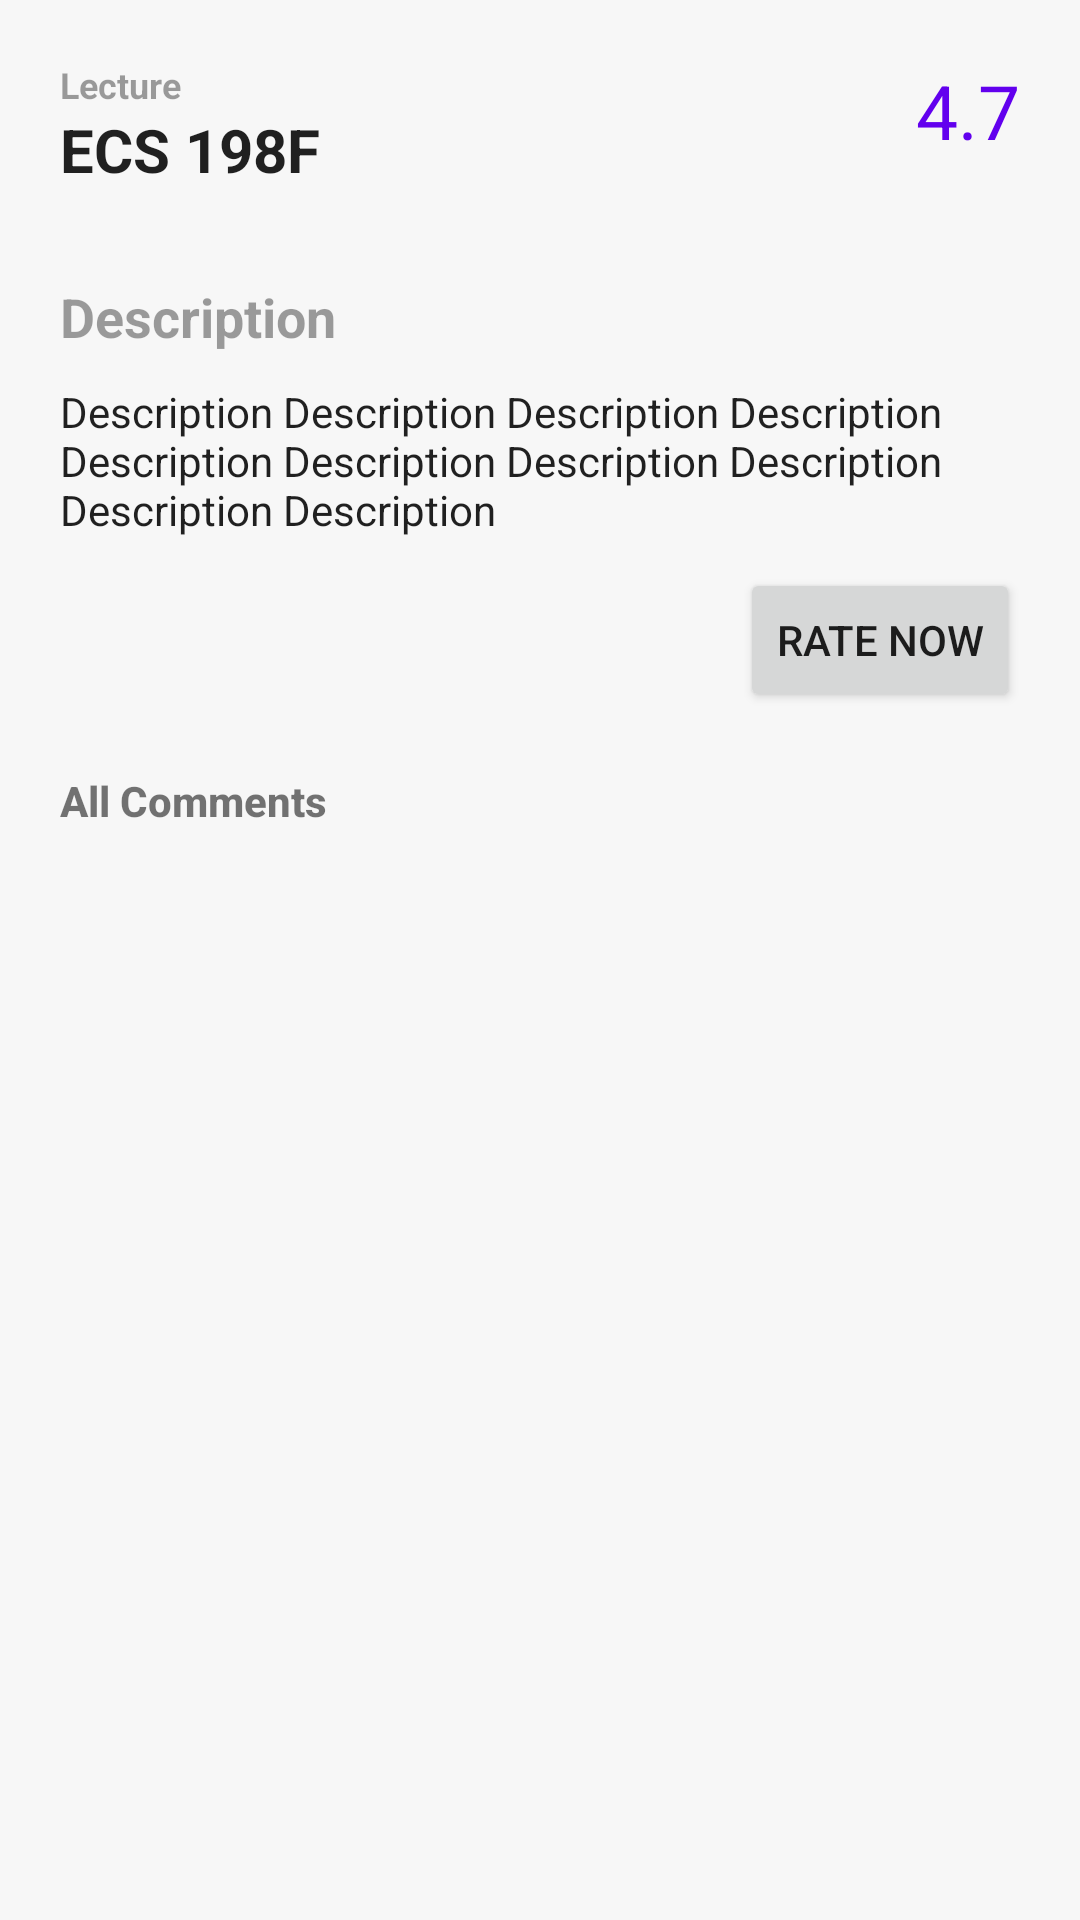

Here is an Android app screen rendered from its layout file. Give the layout XML and the strings, colors and styles it references.
<!-- AndroidManifest.xml: application theme Theme.RateMyClass -->
<!-- res/layout/fragment_class_display.xml -->
<?xml version="1.0" encoding="utf-8"?>
<FrameLayout xmlns:android="http://schemas.android.com/apk/res/android"
    xmlns:tools="http://schemas.android.com/tools"
    xmlns:app="http://schemas.android.com/apk/res-auto"
    android:layout_width="match_parent"
    android:layout_height="match_parent"
    tools:context=".ClassDisplayFragment"
    android:background="@color/background_grey">

    <ScrollView
        android:layout_width="match_parent"
        android:layout_height="match_parent"
        android:paddingHorizontal="10dp">

        <LinearLayout
            android:layout_width="match_parent"
            android:layout_height="wrap_content"
            android:orientation="vertical">

            <androidx.constraintlayout.widget.ConstraintLayout
                android:layout_width="match_parent"
                android:layout_height="wrap_content"
                android:layout_marginHorizontal="10dp"
                android:layout_marginTop="20dp">

                <LinearLayout
                    android:layout_width="wrap_content"
                    android:layout_height="wrap_content"
                    android:orientation="vertical"
                    app:layout_constraintBottom_toBottomOf="parent"
                    app:layout_constraintStart_toStartOf="parent"
                    app:layout_constraintTop_toTopOf="parent">

                    <TextView
                        android:id="@+id/class_type"
                        android:layout_width="wrap_content"
                        android:layout_height="wrap_content"
                        android:text="Lecture"
                        android:textColor="@color/text_low_emphasis"
                        android:textSize="12dp"
                        android:textStyle="bold" />

                    <TextView
                        android:id="@+id/class_name"
                        android:layout_width="wrap_content"
                        android:layout_height="wrap_content"
                        android:text="ECS 198F"
                        android:textColor="@color/text_high_emphasis"
                        android:textSize="20dp"
                        android:textStyle="bold" />
                </LinearLayout>

                <TextView
                    android:id="@+id/class_rate"
                    android:layout_width="wrap_content"
                    android:layout_height="wrap_content"
                    android:text="4.7"
                    android:textSize="25dp"
                    android:textColor="@color/purple_500"
                    app:layout_constraintTop_toTopOf="parent"
                    app:layout_constraintEnd_toEndOf="parent"/>
            </androidx.constraintlayout.widget.ConstraintLayout>

            
            <LinearLayout
                android:layout_width="match_parent"
                android:layout_height="wrap_content"
                android:layout_marginHorizontal="10dp"
                android:layout_marginTop="30dp"
                android:orientation="vertical">

                <TextView
                    android:layout_width="wrap_content"
                    android:layout_height="wrap_content"
                    android:text="Description"
                    android:textSize="18dp"
                    android:textColor="@color/text_low_emphasis"
                    android:textStyle="bold"/>

                <TextView
                    android:id="@+id/description"
                    android:layout_width="match_parent"
                    android:layout_height="wrap_content"
                    android:text="Description Description Description Description Description Description Description Description Description Description"
                    android:textColor="@color/text_high_emphasis"
                    android:layout_marginTop="10dp"/>
            </LinearLayout>

            <Button
                android:id="@+id/rate_button"
                android:layout_width="wrap_content"
                android:layout_height="wrap_content"
                android:layout_gravity="end"
                android:layout_margin="10dp"
                android:text="Rate Now"
                />

            <TextView
                android:layout_width="match_parent"
                android:layout_height="wrap_content"
                android:text="All Comments"
                android:layout_margin="10dp"
                android:fontFamily="sans-serif-medium"
                android:textStyle="bold"/>

            <androidx.recyclerview.widget.RecyclerView
                android:id="@+id/rate_recycler_view"
                android:layout_width="match_parent"
                android:layout_height="wrap_content"
                android:layout_marginTop="5dp"
                android:layout_marginHorizontal="10dp"/>

        </LinearLayout>
    </ScrollView>
</FrameLayout>
<!-- resources referenced by this layout -->
<resources>
  <color name="background_grey">#F7F7F7</color>
  <color name="purple_500">#FF6200EE</color>
  <color name="text_high_emphasis">#DE000000</color>
  <color name="text_low_emphasis">#61000000</color>
  <style name="Theme.RateMyClass" parent="Theme.MaterialComponents.Light.NoActionBar">
          
          <item name="colorPrimary">@color/purple_500</item>
          <item name="colorPrimaryVariant">@color/purple_700</item>
          <item name="colorOnPrimary">@color/white</item>
          
          <item name="colorSecondary">@color/teal_200</item>
          <item name="colorSecondaryVariant">@color/teal_700</item>
          <item name="colorOnSecondary">@color/black</item>
          
          <item name="android:statusBarColor" tools:targetApi="l">?attr/colorPrimaryVariant</item>
          
      </style>
  <color name="purple_700">#FF3700B3</color>
  <color name="white">#FFFFFFFF</color>
  <color name="teal_200">#FF03DAC5</color>
  <color name="teal_700">#FF018786</color>
  <color name="black">#FF000000</color>
</resources>
